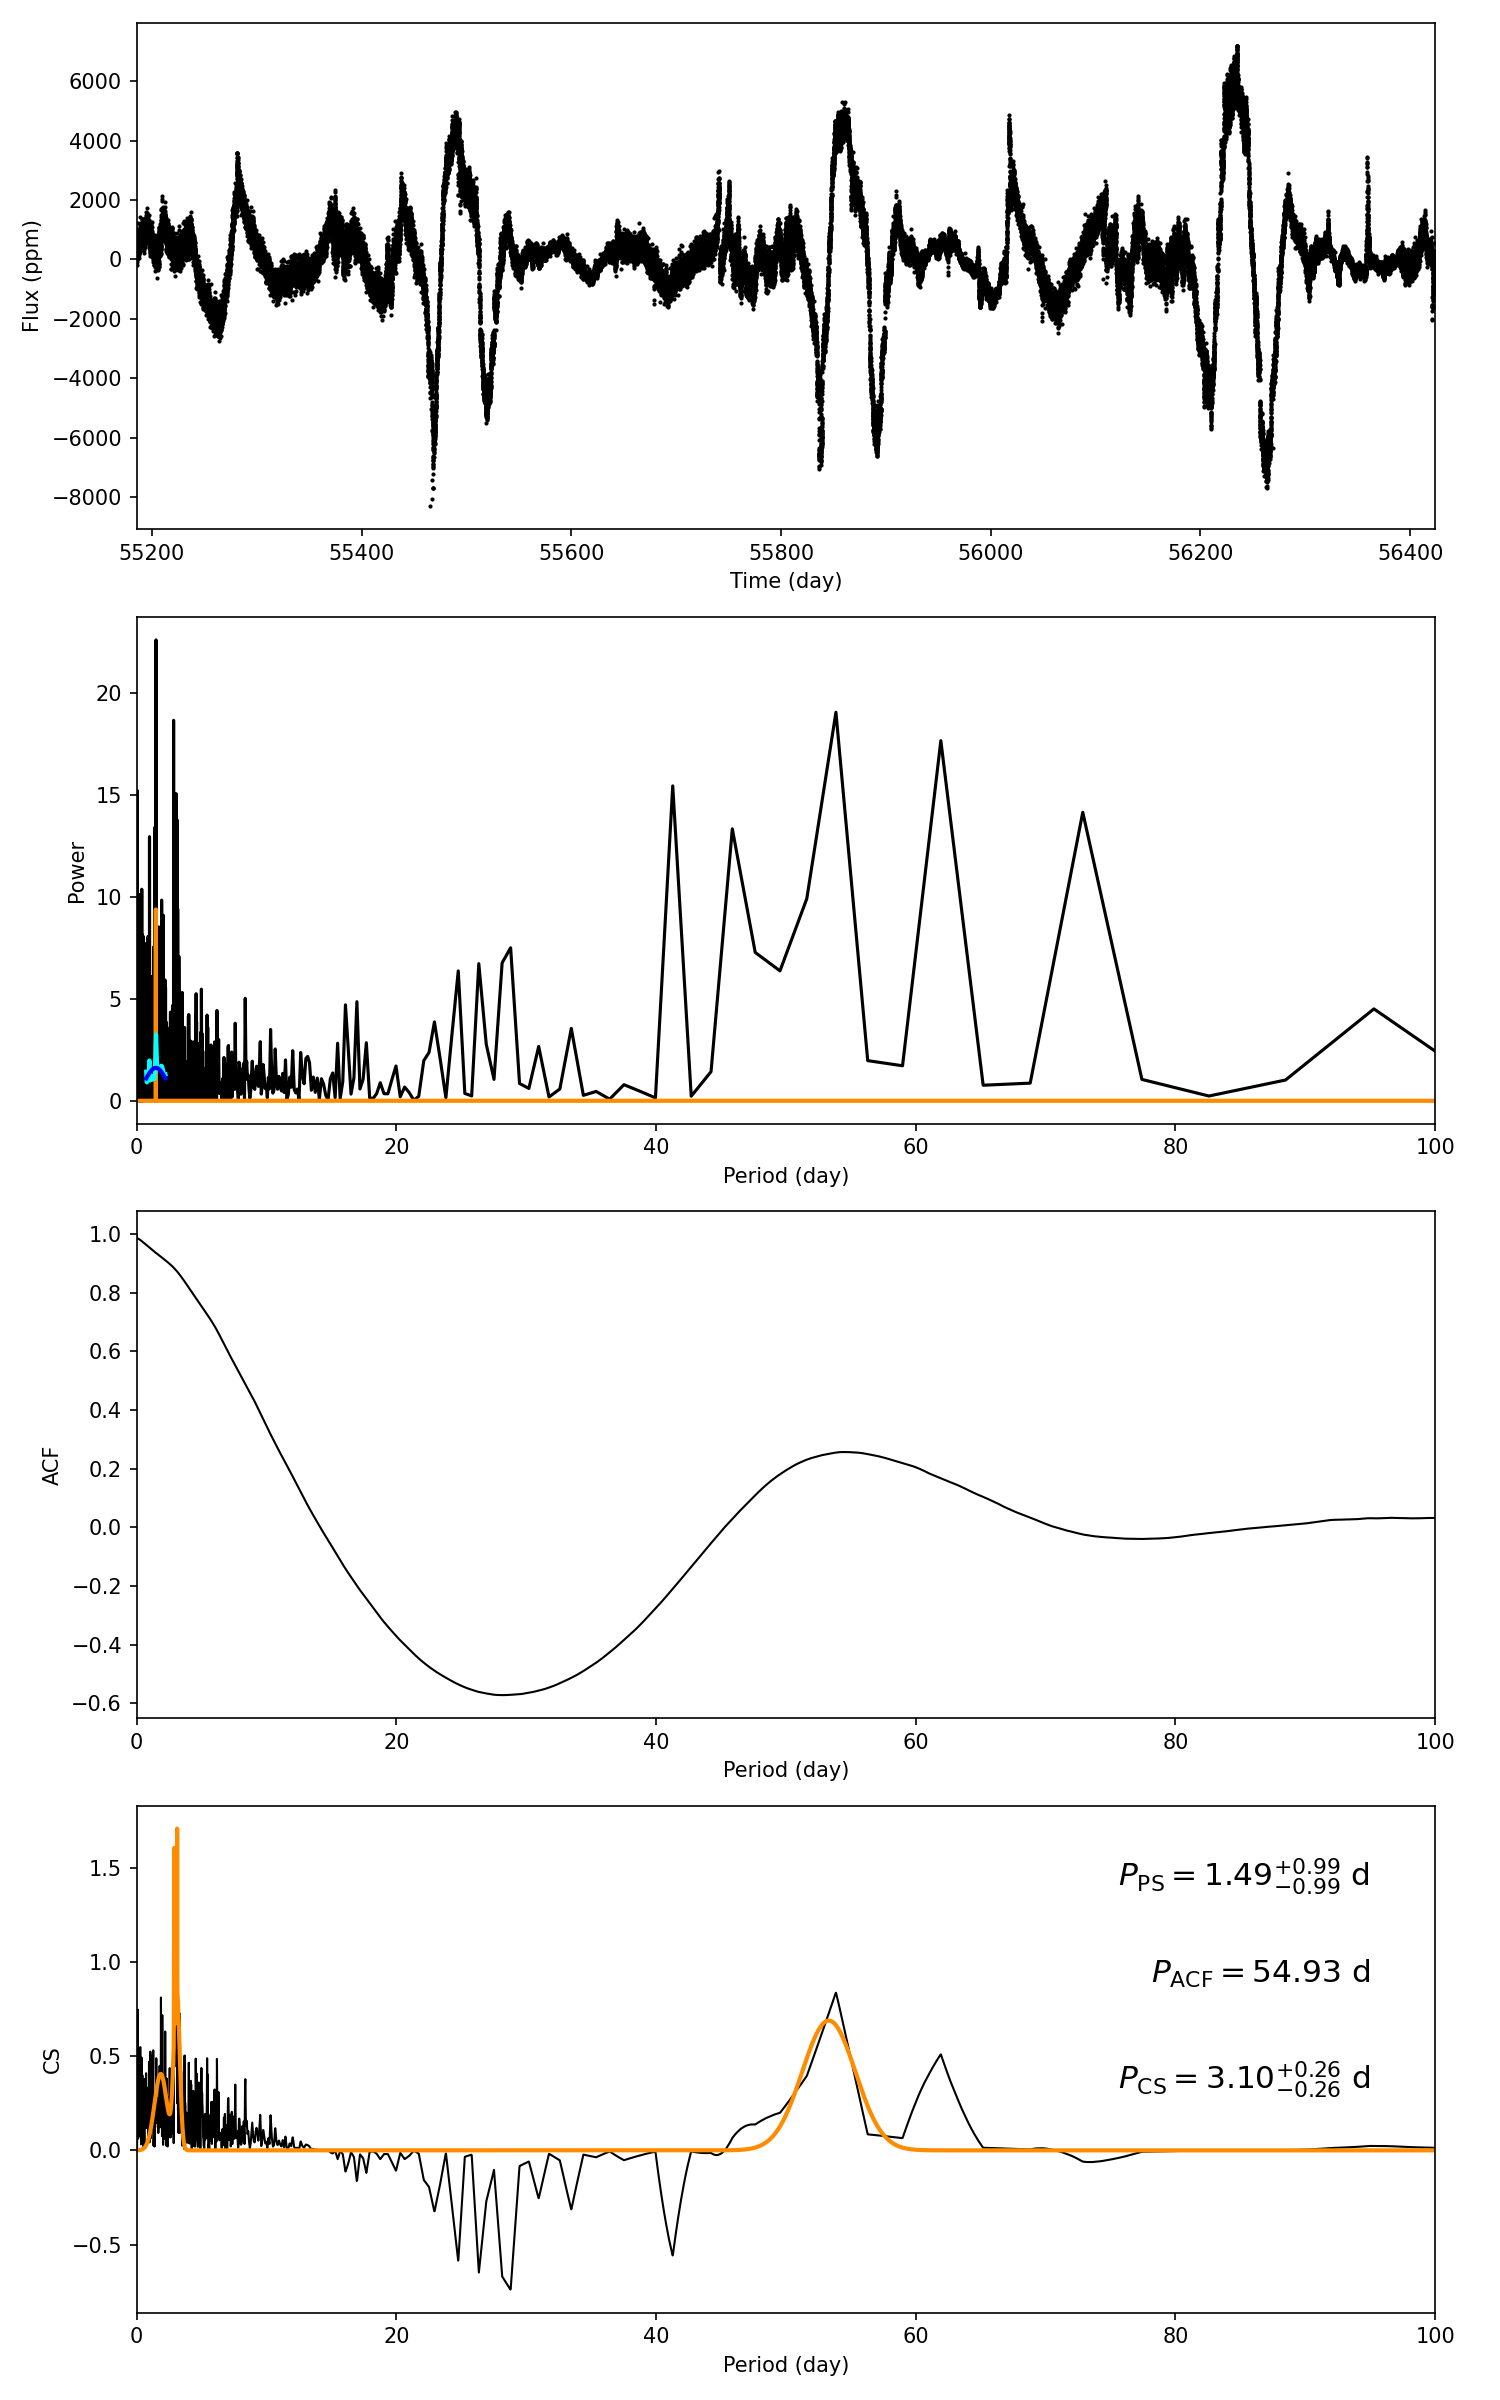

The file beside this chart, header and first rows:
target_id, prot_ps, prot_acf, prot_cs, e_prot_ps, E_prot_ps, e_prot_acf, E_prot_acf, e_prot_cs, E_prot_cs, sph_ps, sph_acf, sph_cs, e_sph_ps, e_sph_acf, e_sph_cs, h_ps, fa_prob_ps, hacf, gacf, hcs
7833591, 1.487, 54.93, 3.095, 0.9921, 0.9921, -1.0, -1.0, 0.2643, 0.2643, 459.2, 1528, 687.3, 350.2, 681.2, 623.6, 22.59, 1.541533429881896e-10, 0.545, 0.2458, 1.694
